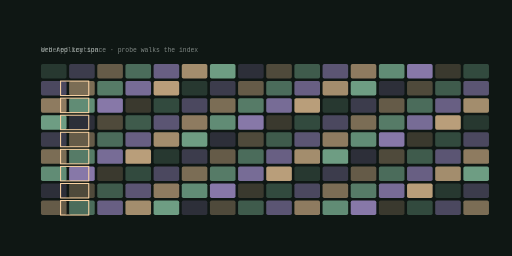
t = 0.00 s
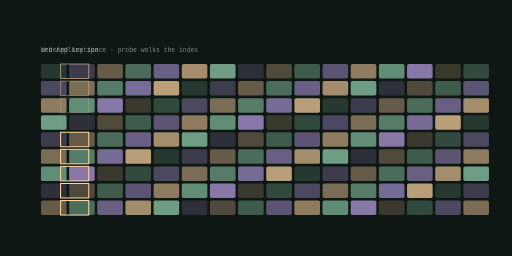
t = 1.40 s
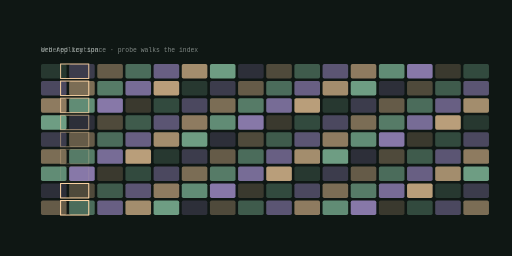
t = 2.80 s
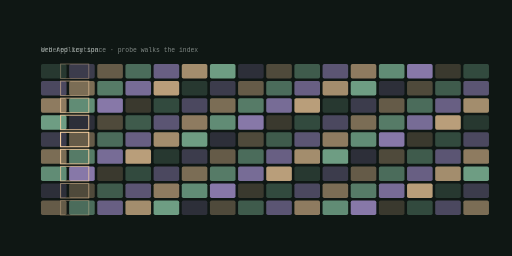
t = 4.21 s
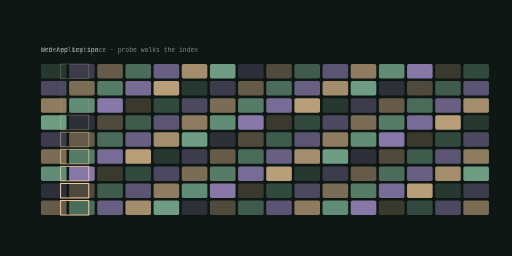
t = 5.61 s
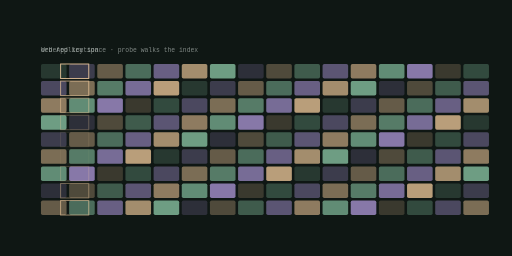
t = 7.01 s

The animated SVG that drew these frames (rendered in a browser with its animation timeline set to each time). Animation: 9 SMIL elements (animate=9); one cycle of 8.41 s, repeats indefinitely.

<svg xmlns="http://www.w3.org/2000/svg" viewBox="0 0 1200 600" width="1200" height="600" role="img" aria-label="legacybridge domain model">
<title>legacybridge domain model</title>
<rect width="1200" height="600" fill="#0f1714"/>
<defs><linearGradient id="gd" x1="0" y1="0" x2="1" y2="1"><stop offset="0%" stop-color="#95d5b2"/><stop offset="100%" stop-color="#b8a1e6"/></linearGradient></defs><rect x="96.00" y="150.00" width="60.00" height="34.00" rx="4.00" fill="#95d5b2" opacity="0.18"/><rect x="162.00" y="150.00" width="60.00" height="34.00" rx="4.00" fill="#b8a1e6" opacity="0.27"/><rect x="228.00" y="150.00" width="60.00" height="34.00" rx="4.00" fill="#ffd6a5" opacity="0.36"/><rect x="294.00" y="150.00" width="60.00" height="34.00" rx="4.00" fill="#95d5b2" opacity="0.45"/><rect x="360.00" y="150.00" width="60.00" height="34.00" rx="4.00" fill="#b8a1e6" opacity="0.53"/><rect x="426.00" y="150.00" width="60.00" height="34.00" rx="4.00" fill="#ffd6a5" opacity="0.62"/><rect x="492.00" y="150.00" width="60.00" height="34.00" rx="4.00" fill="#95d5b2" opacity="0.71"/><rect x="558.00" y="150.00" width="60.00" height="34.00" rx="4.00" fill="#b8a1e6" opacity="0.18"/><rect x="624.00" y="150.00" width="60.00" height="34.00" rx="4.00" fill="#ffd6a5" opacity="0.27"/><rect x="690.00" y="150.00" width="60.00" height="34.00" rx="4.00" fill="#95d5b2" opacity="0.36"/><rect x="756.00" y="150.00" width="60.00" height="34.00" rx="4.00" fill="#b8a1e6" opacity="0.45"/><rect x="822.00" y="150.00" width="60.00" height="34.00" rx="4.00" fill="#ffd6a5" opacity="0.53"/><rect x="888.00" y="150.00" width="60.00" height="34.00" rx="4.00" fill="#95d5b2" opacity="0.62"/><rect x="954.00" y="150.00" width="60.00" height="34.00" rx="4.00" fill="#b8a1e6" opacity="0.71"/><rect x="1020.00" y="150.00" width="60.00" height="34.00" rx="4.00" fill="#ffd6a5" opacity="0.18"/><rect x="1086.00" y="150.00" width="60.00" height="34.00" rx="4.00" fill="#95d5b2" opacity="0.27"/><rect x="96.00" y="190.00" width="60.00" height="34.00" rx="4.00" fill="#b8a1e6" opacity="0.36"/><rect x="162.00" y="190.00" width="60.00" height="34.00" rx="4.00" fill="#ffd6a5" opacity="0.45"/><rect x="228.00" y="190.00" width="60.00" height="34.00" rx="4.00" fill="#95d5b2" opacity="0.53"/><rect x="294.00" y="190.00" width="60.00" height="34.00" rx="4.00" fill="#b8a1e6" opacity="0.62"/><rect x="360.00" y="190.00" width="60.00" height="34.00" rx="4.00" fill="#ffd6a5" opacity="0.71"/><rect x="426.00" y="190.00" width="60.00" height="34.00" rx="4.00" fill="#95d5b2" opacity="0.18"/><rect x="492.00" y="190.00" width="60.00" height="34.00" rx="4.00" fill="#b8a1e6" opacity="0.27"/><rect x="558.00" y="190.00" width="60.00" height="34.00" rx="4.00" fill="#ffd6a5" opacity="0.36"/><rect x="624.00" y="190.00" width="60.00" height="34.00" rx="4.00" fill="#95d5b2" opacity="0.45"/><rect x="690.00" y="190.00" width="60.00" height="34.00" rx="4.00" fill="#b8a1e6" opacity="0.53"/><rect x="756.00" y="190.00" width="60.00" height="34.00" rx="4.00" fill="#ffd6a5" opacity="0.62"/><rect x="822.00" y="190.00" width="60.00" height="34.00" rx="4.00" fill="#95d5b2" opacity="0.71"/><rect x="888.00" y="190.00" width="60.00" height="34.00" rx="4.00" fill="#b8a1e6" opacity="0.18"/><rect x="954.00" y="190.00" width="60.00" height="34.00" rx="4.00" fill="#ffd6a5" opacity="0.27"/><rect x="1020.00" y="190.00" width="60.00" height="34.00" rx="4.00" fill="#95d5b2" opacity="0.36"/><rect x="1086.00" y="190.00" width="60.00" height="34.00" rx="4.00" fill="#b8a1e6" opacity="0.45"/><rect x="96.00" y="230.00" width="60.00" height="34.00" rx="4.00" fill="#ffd6a5" opacity="0.53"/><rect x="162.00" y="230.00" width="60.00" height="34.00" rx="4.00" fill="#95d5b2" opacity="0.62"/><rect x="228.00" y="230.00" width="60.00" height="34.00" rx="4.00" fill="#b8a1e6" opacity="0.71"/><rect x="294.00" y="230.00" width="60.00" height="34.00" rx="4.00" fill="#ffd6a5" opacity="0.18"/><rect x="360.00" y="230.00" width="60.00" height="34.00" rx="4.00" fill="#95d5b2" opacity="0.27"/><rect x="426.00" y="230.00" width="60.00" height="34.00" rx="4.00" fill="#b8a1e6" opacity="0.36"/><rect x="492.00" y="230.00" width="60.00" height="34.00" rx="4.00" fill="#ffd6a5" opacity="0.45"/><rect x="558.00" y="230.00" width="60.00" height="34.00" rx="4.00" fill="#95d5b2" opacity="0.53"/><rect x="624.00" y="230.00" width="60.00" height="34.00" rx="4.00" fill="#b8a1e6" opacity="0.62"/><rect x="690.00" y="230.00" width="60.00" height="34.00" rx="4.00" fill="#ffd6a5" opacity="0.71"/><rect x="756.00" y="230.00" width="60.00" height="34.00" rx="4.00" fill="#95d5b2" opacity="0.18"/><rect x="822.00" y="230.00" width="60.00" height="34.00" rx="4.00" fill="#b8a1e6" opacity="0.27"/><rect x="888.00" y="230.00" width="60.00" height="34.00" rx="4.00" fill="#ffd6a5" opacity="0.36"/><rect x="954.00" y="230.00" width="60.00" height="34.00" rx="4.00" fill="#95d5b2" opacity="0.45"/><rect x="1020.00" y="230.00" width="60.00" height="34.00" rx="4.00" fill="#b8a1e6" opacity="0.53"/><rect x="1086.00" y="230.00" width="60.00" height="34.00" rx="4.00" fill="#ffd6a5" opacity="0.62"/><rect x="96.00" y="270.00" width="60.00" height="34.00" rx="4.00" fill="#95d5b2" opacity="0.71"/><rect x="162.00" y="270.00" width="60.00" height="34.00" rx="4.00" fill="#b8a1e6" opacity="0.18"/><rect x="228.00" y="270.00" width="60.00" height="34.00" rx="4.00" fill="#ffd6a5" opacity="0.27"/><rect x="294.00" y="270.00" width="60.00" height="34.00" rx="4.00" fill="#95d5b2" opacity="0.36"/><rect x="360.00" y="270.00" width="60.00" height="34.00" rx="4.00" fill="#b8a1e6" opacity="0.45"/><rect x="426.00" y="270.00" width="60.00" height="34.00" rx="4.00" fill="#ffd6a5" opacity="0.53"/><rect x="492.00" y="270.00" width="60.00" height="34.00" rx="4.00" fill="#95d5b2" opacity="0.62"/><rect x="558.00" y="270.00" width="60.00" height="34.00" rx="4.00" fill="#b8a1e6" opacity="0.71"/><rect x="624.00" y="270.00" width="60.00" height="34.00" rx="4.00" fill="#ffd6a5" opacity="0.18"/><rect x="690.00" y="270.00" width="60.00" height="34.00" rx="4.00" fill="#95d5b2" opacity="0.27"/><rect x="756.00" y="270.00" width="60.00" height="34.00" rx="4.00" fill="#b8a1e6" opacity="0.36"/><rect x="822.00" y="270.00" width="60.00" height="34.00" rx="4.00" fill="#ffd6a5" opacity="0.45"/><rect x="888.00" y="270.00" width="60.00" height="34.00" rx="4.00" fill="#95d5b2" opacity="0.53"/><rect x="954.00" y="270.00" width="60.00" height="34.00" rx="4.00" fill="#b8a1e6" opacity="0.62"/><rect x="1020.00" y="270.00" width="60.00" height="34.00" rx="4.00" fill="#ffd6a5" opacity="0.71"/><rect x="1086.00" y="270.00" width="60.00" height="34.00" rx="4.00" fill="#95d5b2" opacity="0.18"/><rect x="96.00" y="310.00" width="60.00" height="34.00" rx="4.00" fill="#b8a1e6" opacity="0.27"/><rect x="162.00" y="310.00" width="60.00" height="34.00" rx="4.00" fill="#ffd6a5" opacity="0.36"/><rect x="228.00" y="310.00" width="60.00" height="34.00" rx="4.00" fill="#95d5b2" opacity="0.45"/><rect x="294.00" y="310.00" width="60.00" height="34.00" rx="4.00" fill="#b8a1e6" opacity="0.53"/><rect x="360.00" y="310.00" width="60.00" height="34.00" rx="4.00" fill="#ffd6a5" opacity="0.62"/><rect x="426.00" y="310.00" width="60.00" height="34.00" rx="4.00" fill="#95d5b2" opacity="0.71"/><rect x="492.00" y="310.00" width="60.00" height="34.00" rx="4.00" fill="#b8a1e6" opacity="0.18"/><rect x="558.00" y="310.00" width="60.00" height="34.00" rx="4.00" fill="#ffd6a5" opacity="0.27"/><rect x="624.00" y="310.00" width="60.00" height="34.00" rx="4.00" fill="#95d5b2" opacity="0.36"/><rect x="690.00" y="310.00" width="60.00" height="34.00" rx="4.00" fill="#b8a1e6" opacity="0.45"/><rect x="756.00" y="310.00" width="60.00" height="34.00" rx="4.00" fill="#ffd6a5" opacity="0.53"/><rect x="822.00" y="310.00" width="60.00" height="34.00" rx="4.00" fill="#95d5b2" opacity="0.62"/><rect x="888.00" y="310.00" width="60.00" height="34.00" rx="4.00" fill="#b8a1e6" opacity="0.71"/><rect x="954.00" y="310.00" width="60.00" height="34.00" rx="4.00" fill="#ffd6a5" opacity="0.18"/><rect x="1020.00" y="310.00" width="60.00" height="34.00" rx="4.00" fill="#95d5b2" opacity="0.27"/><rect x="1086.00" y="310.00" width="60.00" height="34.00" rx="4.00" fill="#b8a1e6" opacity="0.36"/><rect x="96.00" y="350.00" width="60.00" height="34.00" rx="4.00" fill="#ffd6a5" opacity="0.45"/><rect x="162.00" y="350.00" width="60.00" height="34.00" rx="4.00" fill="#95d5b2" opacity="0.53"/><rect x="228.00" y="350.00" width="60.00" height="34.00" rx="4.00" fill="#b8a1e6" opacity="0.62"/><rect x="294.00" y="350.00" width="60.00" height="34.00" rx="4.00" fill="#ffd6a5" opacity="0.71"/><rect x="360.00" y="350.00" width="60.00" height="34.00" rx="4.00" fill="#95d5b2" opacity="0.18"/><rect x="426.00" y="350.00" width="60.00" height="34.00" rx="4.00" fill="#b8a1e6" opacity="0.27"/><rect x="492.00" y="350.00" width="60.00" height="34.00" rx="4.00" fill="#ffd6a5" opacity="0.36"/><rect x="558.00" y="350.00" width="60.00" height="34.00" rx="4.00" fill="#95d5b2" opacity="0.45"/><rect x="624.00" y="350.00" width="60.00" height="34.00" rx="4.00" fill="#b8a1e6" opacity="0.53"/><rect x="690.00" y="350.00" width="60.00" height="34.00" rx="4.00" fill="#ffd6a5" opacity="0.62"/><rect x="756.00" y="350.00" width="60.00" height="34.00" rx="4.00" fill="#95d5b2" opacity="0.71"/><rect x="822.00" y="350.00" width="60.00" height="34.00" rx="4.00" fill="#b8a1e6" opacity="0.18"/><rect x="888.00" y="350.00" width="60.00" height="34.00" rx="4.00" fill="#ffd6a5" opacity="0.27"/><rect x="954.00" y="350.00" width="60.00" height="34.00" rx="4.00" fill="#95d5b2" opacity="0.36"/><rect x="1020.00" y="350.00" width="60.00" height="34.00" rx="4.00" fill="#b8a1e6" opacity="0.45"/><rect x="1086.00" y="350.00" width="60.00" height="34.00" rx="4.00" fill="#ffd6a5" opacity="0.53"/><rect x="96.00" y="390.00" width="60.00" height="34.00" rx="4.00" fill="#95d5b2" opacity="0.62"/><rect x="162.00" y="390.00" width="60.00" height="34.00" rx="4.00" fill="#b8a1e6" opacity="0.71"/><rect x="228.00" y="390.00" width="60.00" height="34.00" rx="4.00" fill="#ffd6a5" opacity="0.18"/><rect x="294.00" y="390.00" width="60.00" height="34.00" rx="4.00" fill="#95d5b2" opacity="0.27"/><rect x="360.00" y="390.00" width="60.00" height="34.00" rx="4.00" fill="#b8a1e6" opacity="0.36"/><rect x="426.00" y="390.00" width="60.00" height="34.00" rx="4.00" fill="#ffd6a5" opacity="0.45"/><rect x="492.00" y="390.00" width="60.00" height="34.00" rx="4.00" fill="#95d5b2" opacity="0.53"/><rect x="558.00" y="390.00" width="60.00" height="34.00" rx="4.00" fill="#b8a1e6" opacity="0.62"/><rect x="624.00" y="390.00" width="60.00" height="34.00" rx="4.00" fill="#ffd6a5" opacity="0.71"/><rect x="690.00" y="390.00" width="60.00" height="34.00" rx="4.00" fill="#95d5b2" opacity="0.18"/><rect x="756.00" y="390.00" width="60.00" height="34.00" rx="4.00" fill="#b8a1e6" opacity="0.27"/><rect x="822.00" y="390.00" width="60.00" height="34.00" rx="4.00" fill="#ffd6a5" opacity="0.36"/><rect x="888.00" y="390.00" width="60.00" height="34.00" rx="4.00" fill="#95d5b2" opacity="0.45"/><rect x="954.00" y="390.00" width="60.00" height="34.00" rx="4.00" fill="#b8a1e6" opacity="0.53"/><rect x="1020.00" y="390.00" width="60.00" height="34.00" rx="4.00" fill="#ffd6a5" opacity="0.62"/><rect x="1086.00" y="390.00" width="60.00" height="34.00" rx="4.00" fill="#95d5b2" opacity="0.71"/><rect x="96.00" y="430.00" width="60.00" height="34.00" rx="4.00" fill="#b8a1e6" opacity="0.18"/><rect x="162.00" y="430.00" width="60.00" height="34.00" rx="4.00" fill="#ffd6a5" opacity="0.27"/><rect x="228.00" y="430.00" width="60.00" height="34.00" rx="4.00" fill="#95d5b2" opacity="0.36"/><rect x="294.00" y="430.00" width="60.00" height="34.00" rx="4.00" fill="#b8a1e6" opacity="0.45"/><rect x="360.00" y="430.00" width="60.00" height="34.00" rx="4.00" fill="#ffd6a5" opacity="0.53"/><rect x="426.00" y="430.00" width="60.00" height="34.00" rx="4.00" fill="#95d5b2" opacity="0.62"/><rect x="492.00" y="430.00" width="60.00" height="34.00" rx="4.00" fill="#b8a1e6" opacity="0.71"/><rect x="558.00" y="430.00" width="60.00" height="34.00" rx="4.00" fill="#ffd6a5" opacity="0.18"/><rect x="624.00" y="430.00" width="60.00" height="34.00" rx="4.00" fill="#95d5b2" opacity="0.27"/><rect x="690.00" y="430.00" width="60.00" height="34.00" rx="4.00" fill="#b8a1e6" opacity="0.36"/><rect x="756.00" y="430.00" width="60.00" height="34.00" rx="4.00" fill="#ffd6a5" opacity="0.45"/><rect x="822.00" y="430.00" width="60.00" height="34.00" rx="4.00" fill="#95d5b2" opacity="0.53"/><rect x="888.00" y="430.00" width="60.00" height="34.00" rx="4.00" fill="#b8a1e6" opacity="0.62"/><rect x="954.00" y="430.00" width="60.00" height="34.00" rx="4.00" fill="#ffd6a5" opacity="0.71"/><rect x="1020.00" y="430.00" width="60.00" height="34.00" rx="4.00" fill="#95d5b2" opacity="0.18"/><rect x="1086.00" y="430.00" width="60.00" height="34.00" rx="4.00" fill="#b8a1e6" opacity="0.27"/><rect x="96.00" y="470.00" width="60.00" height="34.00" rx="4.00" fill="#ffd6a5" opacity="0.36"/><rect x="162.00" y="470.00" width="60.00" height="34.00" rx="4.00" fill="#95d5b2" opacity="0.45"/><rect x="228.00" y="470.00" width="60.00" height="34.00" rx="4.00" fill="#b8a1e6" opacity="0.53"/><rect x="294.00" y="470.00" width="60.00" height="34.00" rx="4.00" fill="#ffd6a5" opacity="0.62"/><rect x="360.00" y="470.00" width="60.00" height="34.00" rx="4.00" fill="#95d5b2" opacity="0.71"/><rect x="426.00" y="470.00" width="60.00" height="34.00" rx="4.00" fill="#b8a1e6" opacity="0.18"/><rect x="492.00" y="470.00" width="60.00" height="34.00" rx="4.00" fill="#ffd6a5" opacity="0.27"/><rect x="558.00" y="470.00" width="60.00" height="34.00" rx="4.00" fill="#95d5b2" opacity="0.36"/><rect x="624.00" y="470.00" width="60.00" height="34.00" rx="4.00" fill="#b8a1e6" opacity="0.45"/><rect x="690.00" y="470.00" width="60.00" height="34.00" rx="4.00" fill="#ffd6a5" opacity="0.53"/><rect x="756.00" y="470.00" width="60.00" height="34.00" rx="4.00" fill="#95d5b2" opacity="0.62"/><rect x="822.00" y="470.00" width="60.00" height="34.00" rx="4.00" fill="#b8a1e6" opacity="0.71"/><rect x="888.00" y="470.00" width="60.00" height="34.00" rx="4.00" fill="#ffd6a5" opacity="0.18"/><rect x="954.00" y="470.00" width="60.00" height="34.00" rx="4.00" fill="#95d5b2" opacity="0.27"/><rect x="1020.00" y="470.00" width="60.00" height="34.00" rx="4.00" fill="#b8a1e6" opacity="0.36"/><rect x="1086.00" y="470.00" width="60.00" height="34.00" rx="4.00" fill="#ffd6a5" opacity="0.45"/><g><rect x="142" y="150" width="66" height="34" fill="none" stroke="#ffd6a5" stroke-width="2.4"><animate attributeName="opacity" values="0;1;0" dur="5.05s" begin="0.0s" repeatCount="indefinite" /></rect></g><g><rect x="142" y="190" width="66" height="34" fill="none" stroke="#ffd6a5" stroke-width="2.4"><animate attributeName="opacity" values="0;1;0" dur="5.05s" begin="0.42s" repeatCount="indefinite" /></rect></g><g><rect x="142" y="230" width="66" height="34" fill="none" stroke="#ffd6a5" stroke-width="2.4"><animate attributeName="opacity" values="0;1;0" dur="5.05s" begin="0.84s" repeatCount="indefinite" /></rect></g><g><rect x="142" y="270" width="66" height="34" fill="none" stroke="#ffd6a5" stroke-width="2.4"><animate attributeName="opacity" values="0;1;0" dur="5.05s" begin="1.26s" repeatCount="indefinite" /></rect></g><g><rect x="142" y="310" width="66" height="34" fill="none" stroke="#ffd6a5" stroke-width="2.4"><animate attributeName="opacity" values="0;1;0" dur="5.05s" begin="1.68s" repeatCount="indefinite" /></rect></g><g><rect x="142" y="350" width="66" height="34" fill="none" stroke="#ffd6a5" stroke-width="2.4"><animate attributeName="opacity" values="0;1;0" dur="5.05s" begin="2.1s" repeatCount="indefinite" /></rect></g><g><rect x="142" y="390" width="66" height="34" fill="none" stroke="#ffd6a5" stroke-width="2.4"><animate attributeName="opacity" values="0;1;0" dur="5.05s" begin="2.52s" repeatCount="indefinite" /></rect></g><g><rect x="142" y="430" width="66" height="34" fill="none" stroke="#ffd6a5" stroke-width="2.4"><animate attributeName="opacity" values="0;1;0" dur="5.05s" begin="2.94s" repeatCount="indefinite" /></rect></g><g><rect x="142" y="470" width="66" height="34" fill="none" stroke="#ffd6a5" stroke-width="2.4"><animate attributeName="opacity" values="0;1;0" dur="5.05s" begin="3.36s" repeatCount="indefinite" /></rect></g><text x="96" y="122" font-family="ui-monospace,Menlo,monospace" font-size="15" fill="rgba(240,248,244,0.500)">ordered key space &#183; probe walks the index</text><text x="96" y="122" font-family="ui-monospace,Menlo,monospace" font-size="15" fill="rgba(240,248,244,0.500)">Web Application</text>
</svg>
